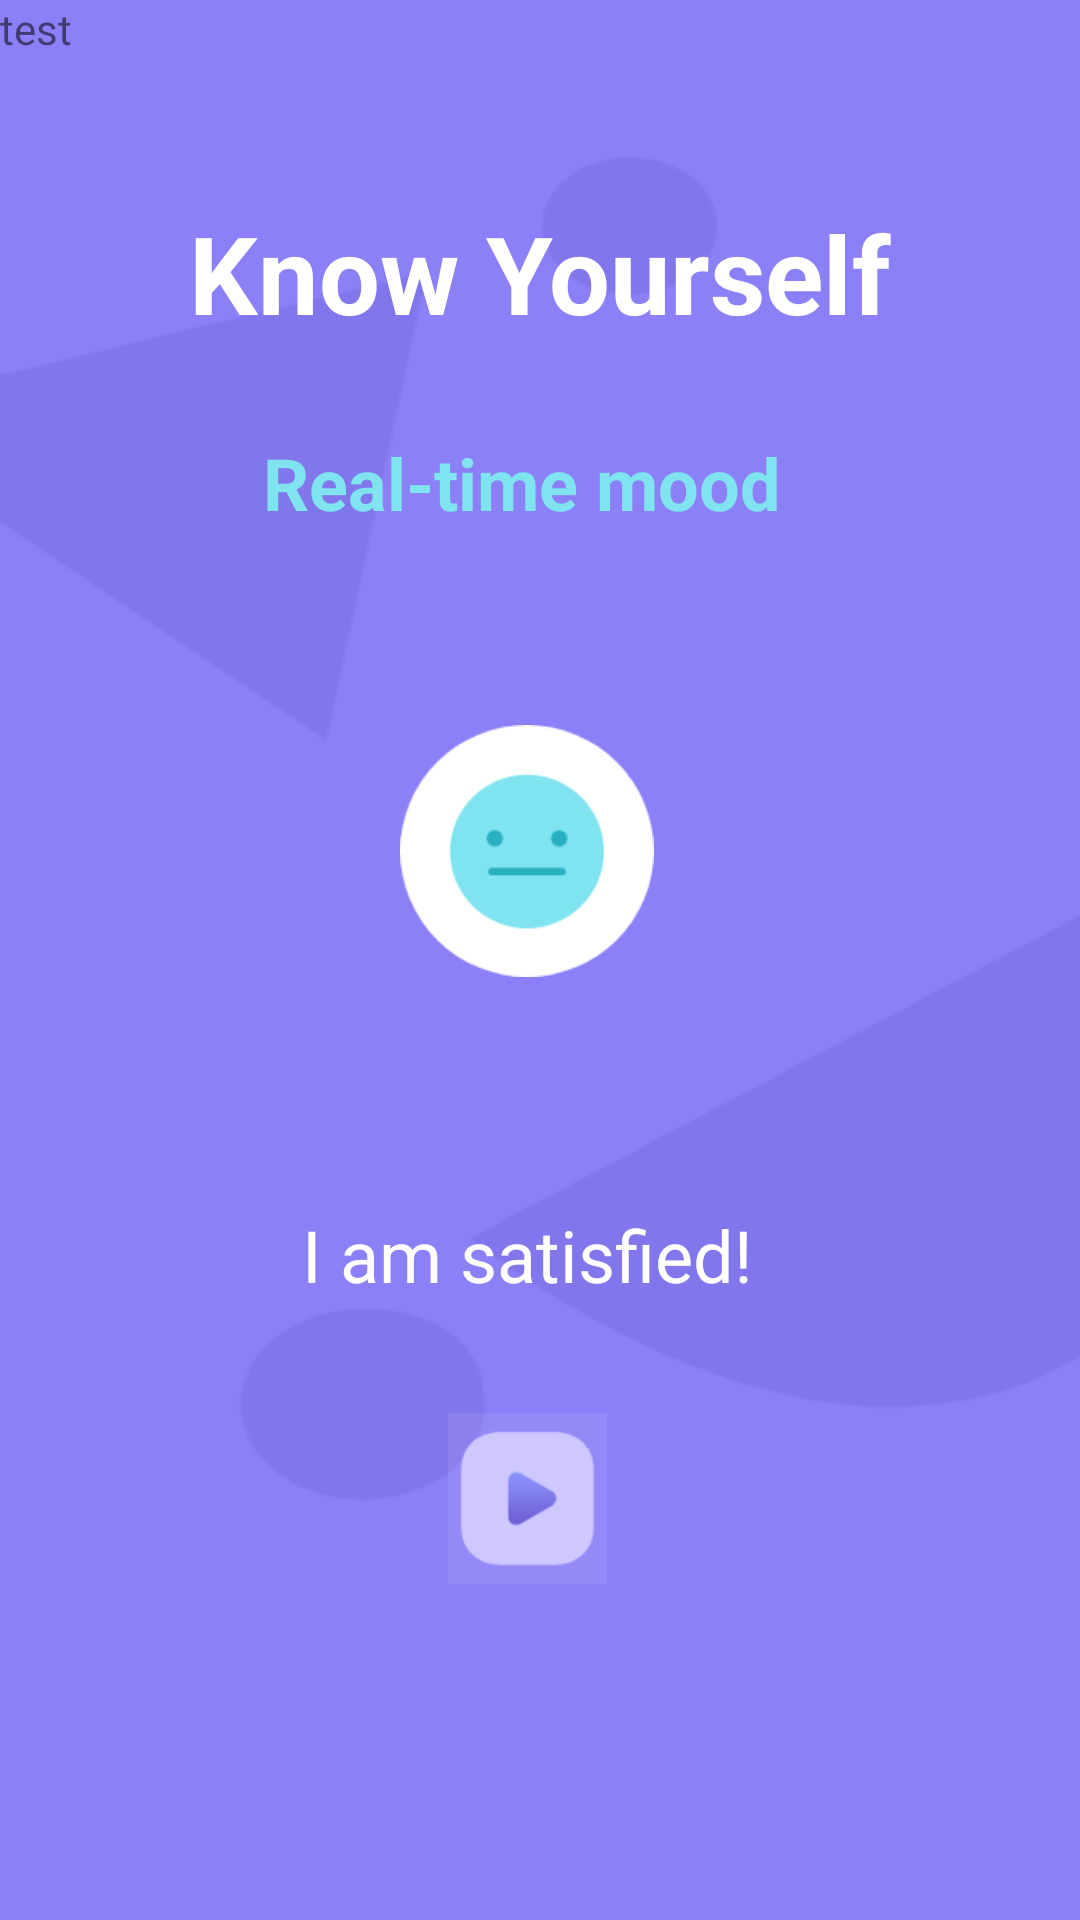

This screen was rendered from an Android layout file. Write that file and the resources it references.
<!-- AndroidManifest.xml: application theme AppTheme -->
<!-- res/layout/fragment_home.xml -->
<?xml version="1.0" encoding="utf-8"?>
<androidx.constraintlayout.widget.ConstraintLayout xmlns:android="http://schemas.android.com/apk/res/android"
    xmlns:app="http://schemas.android.com/apk/res-auto"
    xmlns:tools="http://schemas.android.com/tools"
    android:layout_width="match_parent"
    android:layout_height="match_parent"
    android:background="@drawable/bg_1_old"
    tools:context="com.pytorch.demo.speechrecognition.ui.home.HomeFragment">

    <ProgressBar
        android:id="@+id/probarEmoInference"
        style="?android:attr/progressBarStyleHorizontal"
        android:layout_width="184dp"
        android:layout_height="180dp"
        android:layout_centerInParent="true"
        android:background="@drawable/circle_shape"
        android:indeterminate="false"
        android:max="100"
        android:progress="90"
        android:progressDrawable="@drawable/circular_progress_bar"
        app:layout_constraintBottom_toBottomOf="parent"
        app:layout_constraintEnd_toEndOf="parent"
        app:layout_constraintHorizontal_bias="0.475"
        app:layout_constraintStart_toStartOf="parent"
        app:layout_constraintTop_toTopOf="parent"
        app:layout_constraintVertical_bias="0.419" />

    <ImageButton
        android:id="@+id/imgbtnSorP"
        android:layout_width="53dp"
        android:layout_height="57dp"
        android:layout_marginBottom="112dp"
        android:background="@android:drawable/divider_horizontal_dark"
        android:scaleType="fitCenter"
        app:layout_constraintBottom_toBottomOf="parent"
        app:layout_constraintEnd_toEndOf="@+id/probarEmoInference"
        app:layout_constraintStart_toStartOf="@+id/probarEmoInference"
        app:layout_constraintTop_toBottomOf="@+id/probarEmoInference"
        app:layout_constraintVertical_bias="1.0"
        app:srcCompat="@drawable/icon2"
        tools:srcCompat="@drawable/icon2" />

    <ImageView
        android:id="@+id/imgvEmoState"
        android:layout_width="86dp"
        android:layout_height="84dp"
        app:layout_constraintBottom_toBottomOf="@+id/probarEmoInference"
        app:layout_constraintEnd_toEndOf="@+id/probarEmoInference"
        app:layout_constraintStart_toStartOf="@+id/probarEmoInference"
        app:layout_constraintTop_toTopOf="@+id/probarEmoInference"
        app:layout_constraintVertical_bias="0.51"
        app:srcCompat="@drawable/emoji_neutral" />

    <TextView
        android:id="@+id/tvState"
        android:layout_width="wrap_content"
        android:layout_height="wrap_content"
        android:layout_marginTop="24dp"
        android:text="I am satisfied!"
        android:textColor="@android:color/background_light"
        android:textSize="24sp"
        app:layout_constraintBottom_toTopOf="@+id/imgbtnSorP"
        app:layout_constraintEnd_toEndOf="@+id/probarEmoInference"
        app:layout_constraintStart_toStartOf="@+id/probarEmoInference"
        app:layout_constraintTop_toBottomOf="@+id/probarEmoInference"
        app:layout_constraintVertical_bias="0.126" />

    <TextView
        android:id="@+id/textView"
        android:layout_width="wrap_content"
        android:layout_height="wrap_content"
        android:ellipsize="end"
        android:maxLines="1"
        android:text="Know Yourself"
        android:textColor="#ffffff"
        android:textSize="36sp"
        android:textStyle="bold"
        app:layout_constraintBottom_toTopOf="@+id/tvMicInstantMode"
        app:layout_constraintEnd_toEndOf="parent"
        app:layout_constraintStart_toStartOf="parent"
        app:layout_constraintTop_toTopOf="parent"
        app:layout_constraintVertical_bias="0.692" />

    <TextView
        android:id="@+id/tvMicInstantMode"
        android:layout_width="176dp"
        android:layout_height="32dp"
        android:layout_marginBottom="16dp"
        android:ellipsize="end"
        android:maxLines="1"
        android:text="Real-time mood"
        android:textColor="#7fe3f0"
        android:textSize="24sp"
        android:textStyle="bold"
        app:layout_constraintBottom_toTopOf="@+id/probarEmoInference"
        app:layout_constraintEnd_toEndOf="@+id/probarEmoInference"
        app:layout_constraintStart_toStartOf="@+id/probarEmoInference" />

    <TextView
        android:id="@+id/tvTest"
        android:layout_width="wrap_content"
        android:layout_height="wrap_content"
        android:text="test"
        tools:layout_editor_absoluteX="6dp"
        tools:layout_editor_absoluteY="16dp" />
</androidx.constraintlayout.widget.ConstraintLayout>
<!-- resources referenced by this layout -->
<resources>
  <!-- drawable bg_1_old: png bitmap (drawable-xxhdpi, 13805 bytes) -->
  <!-- drawable emoji_neutral: png bitmap (drawable-xxhdpi, 5757 bytes) -->
  <!-- drawable icon2: png bitmap (drawable-xxhdpi, 2380 bytes) -->
  <style name="AppTheme" parent="Theme.AppCompat.Light.DarkActionBar">
          
          <item name="colorPrimary">@color/colorPrimary</item>
          <item name="colorPrimaryDark">@color/colorPrimaryDark</item>
          <item name="colorAccent">@color/colorAccent</item>
      </style>
  <color name="colorPrimary">#6200EE</color>
  <color name="colorPrimaryDark">#3700B3</color>
  <color name="colorAccent">#03DAC5</color>
</resources>
